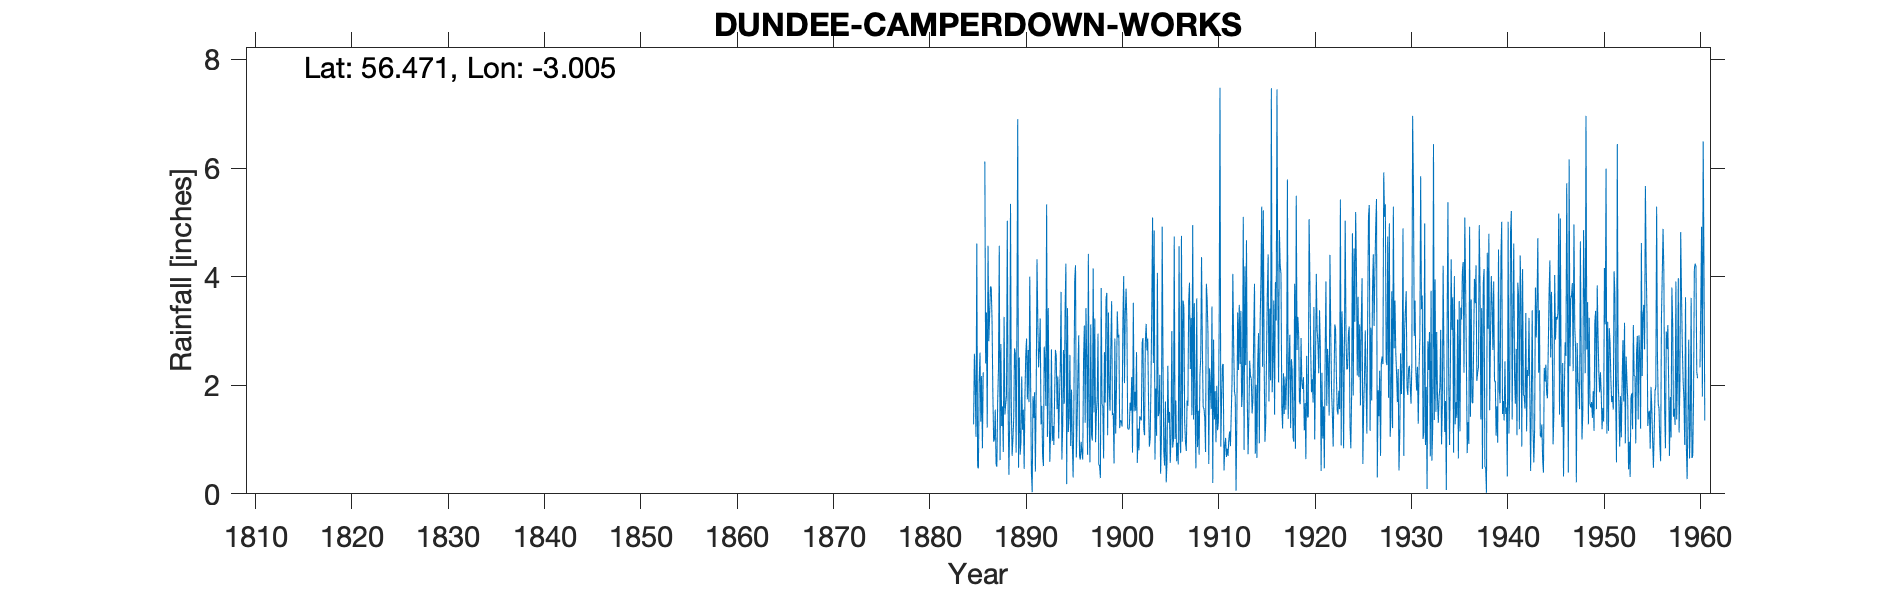

The data file committed next to this chart (first rows):
DUNDEE (CAMPERDOWN WORKS), , , , , , , , , , , , , , , , , , , , , , , 
Grid ref, NO382314, Long, -3.005, Lat, 56.47, Elevation, 300, ft, , , , , , , , , , , , , , , 
Station no, 5591, , , , , , , , , , , , , , , , , , , , , , 
, 1880, 1881, 1882, 1883, 1884, 1885, 1886, 1887, 1888, 1889, 1890, 1891, 1892, 1893, 1894, 1895, 1896, 1897, 1898, 1899, 1900, 1901, 1902
January, , , , , , 1.28, 2.24, 1.86, 1.61, 0.7, 2.16, 0.42, 1.28, 1.17, 2.31, 2.56, 0.69, 1.38, 0.54, 3.34, 2.88, 1.2, 0.57
February, , , , , , 2.58, , 0.96, 0.77, 1.01, 1.18, 0.03, 1.62, 2.66, 3.72, 0.88, 0.63, 0.58, 0.51, 1.91, 2.93, 1.19, 1.2
March, , , , , , 1.98, 6.12, 1, 3.26, 1.39, 1.55, 1.8, 0.7, 0.97, 0.63, 1.92, 0.96, 3.12, 0.29, 1.53, 1.21, 1.2, 0.8
April, , , , , , 1.05, 2.4, 1.55, 1.46, 2.68, 0.46, 1.4, 0.51, 1.25, 1.24, 0.96, 0.76, 1.08, 3.79, 2.74, 1.35, 1.68, 1.43
May, , , , , , 4.61, 3.34, 0.56, 1.65, 2.59, 1.81, 1.87, 2.71, 0.9, 2.65, 0.3, 0.63, 0.98, 1.65, 3.55, 1.35, 1.53, 1.39
June, , , , , , 0.5, 1.22, 0.5, 1.81, 0.76, 2.58, 0.41, 2.46, 1.84, 1.66, 1.69, 2.47, 4.15, 1.62, 1.45, 1.24, 2.15, 1.35
July, , , , , , 0.47, 4.57, 1.69, 5.03, 3.09, 2.86, 1.86, 1.62, 2.65, 3.39, 3.94, 3.1, 1.5, 0.65, 1.48, 3.17, 0.76, 2.78
August, , , , , , 2.11, 2.81, 2.3, 1.65, 6.9, 1.74, 4.32, 5.33, 2.54, 4.24, 4.21, 1.31, 3.23, 2.61, 0.56, 4.01, 3.52, 2.87
September, , , , , , 2.6, 3.31, 4.57, 0.35, 0.48, 2.65, 3.22, 1.05, 1.56, 0.18, 0.67, 3.42, 0.95, 1.68, 2.86, 2.04, 1.52, 1.2
October, , , , , , 1.33, 3.82, 0.62, 1.3, 2.51, 1.69, 2.33, 3.42, 2.16, 3.42, 1.32, 2.46, 1.49, 3.6, 1.11, 3.33, 1.88, 1.08
November, , , , , , 2.17, 3.8, 2.76, 5.34, 0.72, 4, 2.66, 1.69, 1.02, 1.14, 2.24, 0.72, 1.75, 3.7, 1.91, 3.78, 1.53, 2.8
December, , , , , , 0.84, 3.19, 1.25, 1.61, 0.95, 2.15, 3.23, 0.59, 1.78, 1.4, 2.92, 4.42, 2.95, 1.08, 3.36, 3.14, 2.61, 3.13
Total, , , , , , 21.52, , 19.62, 25.84, 23.78, 24.83, 23.55, 22.98, 20.5, 25.98, 23.61, 21.57, 23.16, 21.72, 25.8, 30.43, 20.77, 20.6
